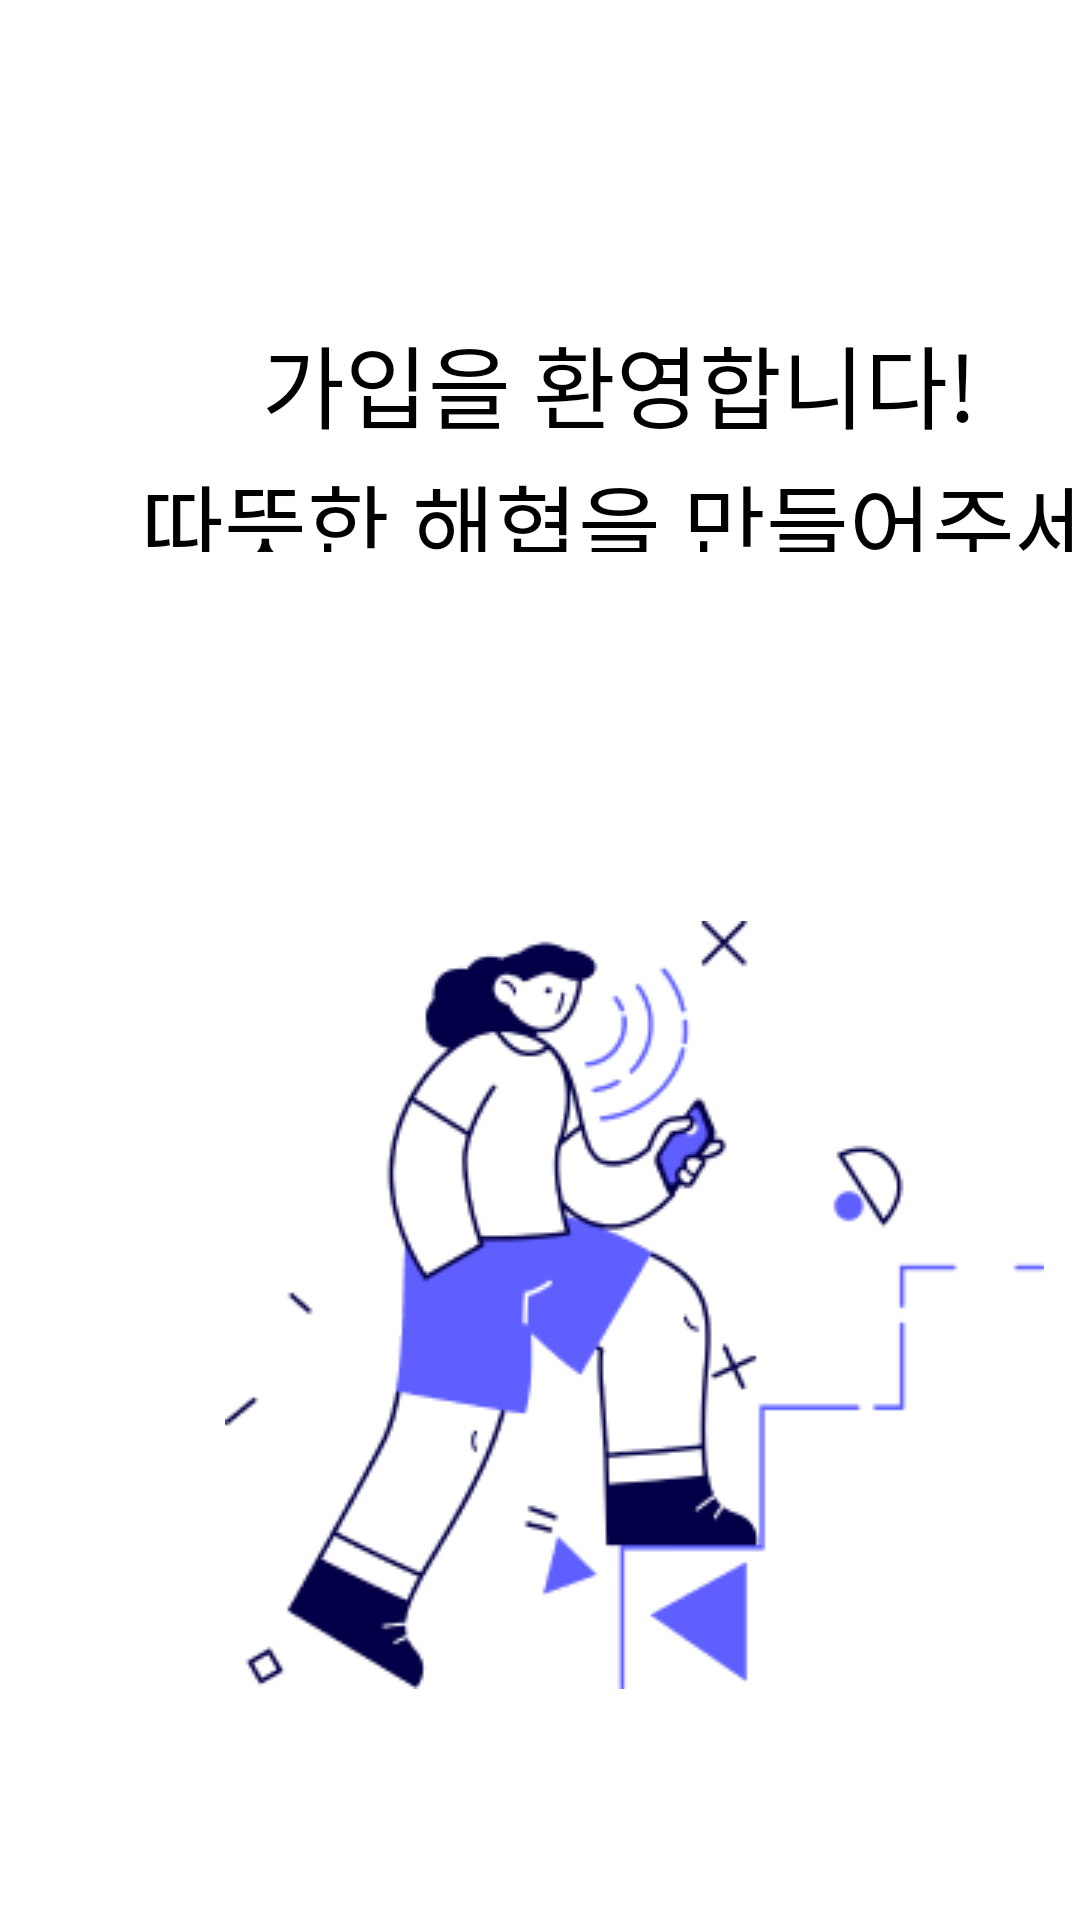

Write the Android layout XML for this screen, with the resource values it uses.
<!-- AndroidManifest.xml: application theme Theme.Momo -->
<!-- res/layout/fragment_welcome.xml -->
<?xml version="1.0" encoding="utf-8"?>
<FrameLayout
    xmlns:android="http://schemas.android.com/apk/res/android"
    xmlns:tools="http://schemas.android.com/tools"
    xmlns:app="http://schemas.android.com/apk/res-auto"
    android:layout_width="match_parent"
    android:layout_height="match_parent"
    tools:context=".ui.intro.NicnameFragment">

    <TextView
        android:id="@+id/some_id"
        android:layout_width="335dp"
        android:layout_height="78dp"
        android:layout_alignParentLeft="true"
        android:layout_marginLeft="39dp"
        android:layout_alignParentTop="true"
        android:fontFamily="@font/applesdgothicneom"
        android:layout_marginTop="106dp"
        android:text="@string/welcome"
        android:textSize="30sp"
        android:textColor="@color/black"
        android:lineSpacingExtra="3sp"
        android:gravity="center_horizontal|center_vertical"
        />

    <ImageView
        android:layout_width="273dp"
        android:layout_height="256dp"
        android:layout_alignParentLeft="true"
        android:layout_marginLeft="75dp"
        android:layout_alignParentTop="true"
        android:layout_marginTop="307dp"
        android:src="@drawable/icon_welcome"/>

    <LinearLayout
        android:id="@+id/ll_gonext"
        android:layout_width="372dp"
        android:layout_height="60dp"
        android:layout_alignParentLeft="true"
        android:layout_marginLeft="20dp"
        android:layout_alignParentTop="true"
        android:layout_marginTop="667dp"
        android:background="@drawable/custom_cardview_shape_fill"
        android:orientation="vertical">

        <TextView
            android:layout_width="match_parent"
            android:layout_height="match_parent"
            android:text="시작하기"
            android:gravity="center"
            android:fontFamily="@font/applesdgothicneom"
            android:textSize="18sp"
            android:textColor="#FFFFFF"/>

    </LinearLayout>

</FrameLayout>
<!-- resources referenced by this layout -->
<resources>
  <color name="black">#FF000000</color>
  <!-- drawable custom_cardview_shape_fill (drawable) -->
  <?xml version="1.0" encoding="utf-8"?>
  <shape xmlns:android="http://schemas.android.com/apk/res/android"
      android:shape="rectangle" >
  
      <corners
          android:bottomLeftRadius="25dp"
          android:bottomRightRadius="25dp"
          android:topLeftRadius="25dp"
          android:topRightRadius="25dp" />
  
      <solid android:color="@color/main_color" />
  
      <stroke
          android:width="1.5dp"
          android:color="@color/main_color"/>
  
      <padding
          android:bottom="0dp"
          android:left="0dp"
          android:right="0dp"
          android:top="0dp" />
  
  </shape>
  <!-- drawable icon_welcome: png bitmap (drawable-v24, 20233 bytes) -->
  <string name="welcome">가입을 환영합니다!\n따뜻한 해협을 만들어주세요</string>
  <style name="Theme.Momo" parent="Theme.MaterialComponents.DayNight.NoActionBar">
          
          <item name="colorPrimary">@color/purple_500</item>
          <item name="colorPrimaryVariant">@color/main_color</item>
          <item name="colorOnPrimary">@color/white</item>
          
          <item name="colorSecondary">@color/teal_200</item>
          <item name="colorSecondaryVariant">@color/teal_700</item>
          <item name="colorOnSecondary">@color/black</item>
          
          <item name="android:statusBarColor" tools:targetApi="l">?attr/colorPrimaryVariant</item>
          
      </style>
  <color name="main_color">#6952F6</color>
  <color name="purple_500">#FF6200EE</color>
  <color name="white">#FFFFFFFF</color>
  <color name="teal_200">#FF03DAC5</color>
  <color name="teal_700">#FF018786</color>
</resources>
